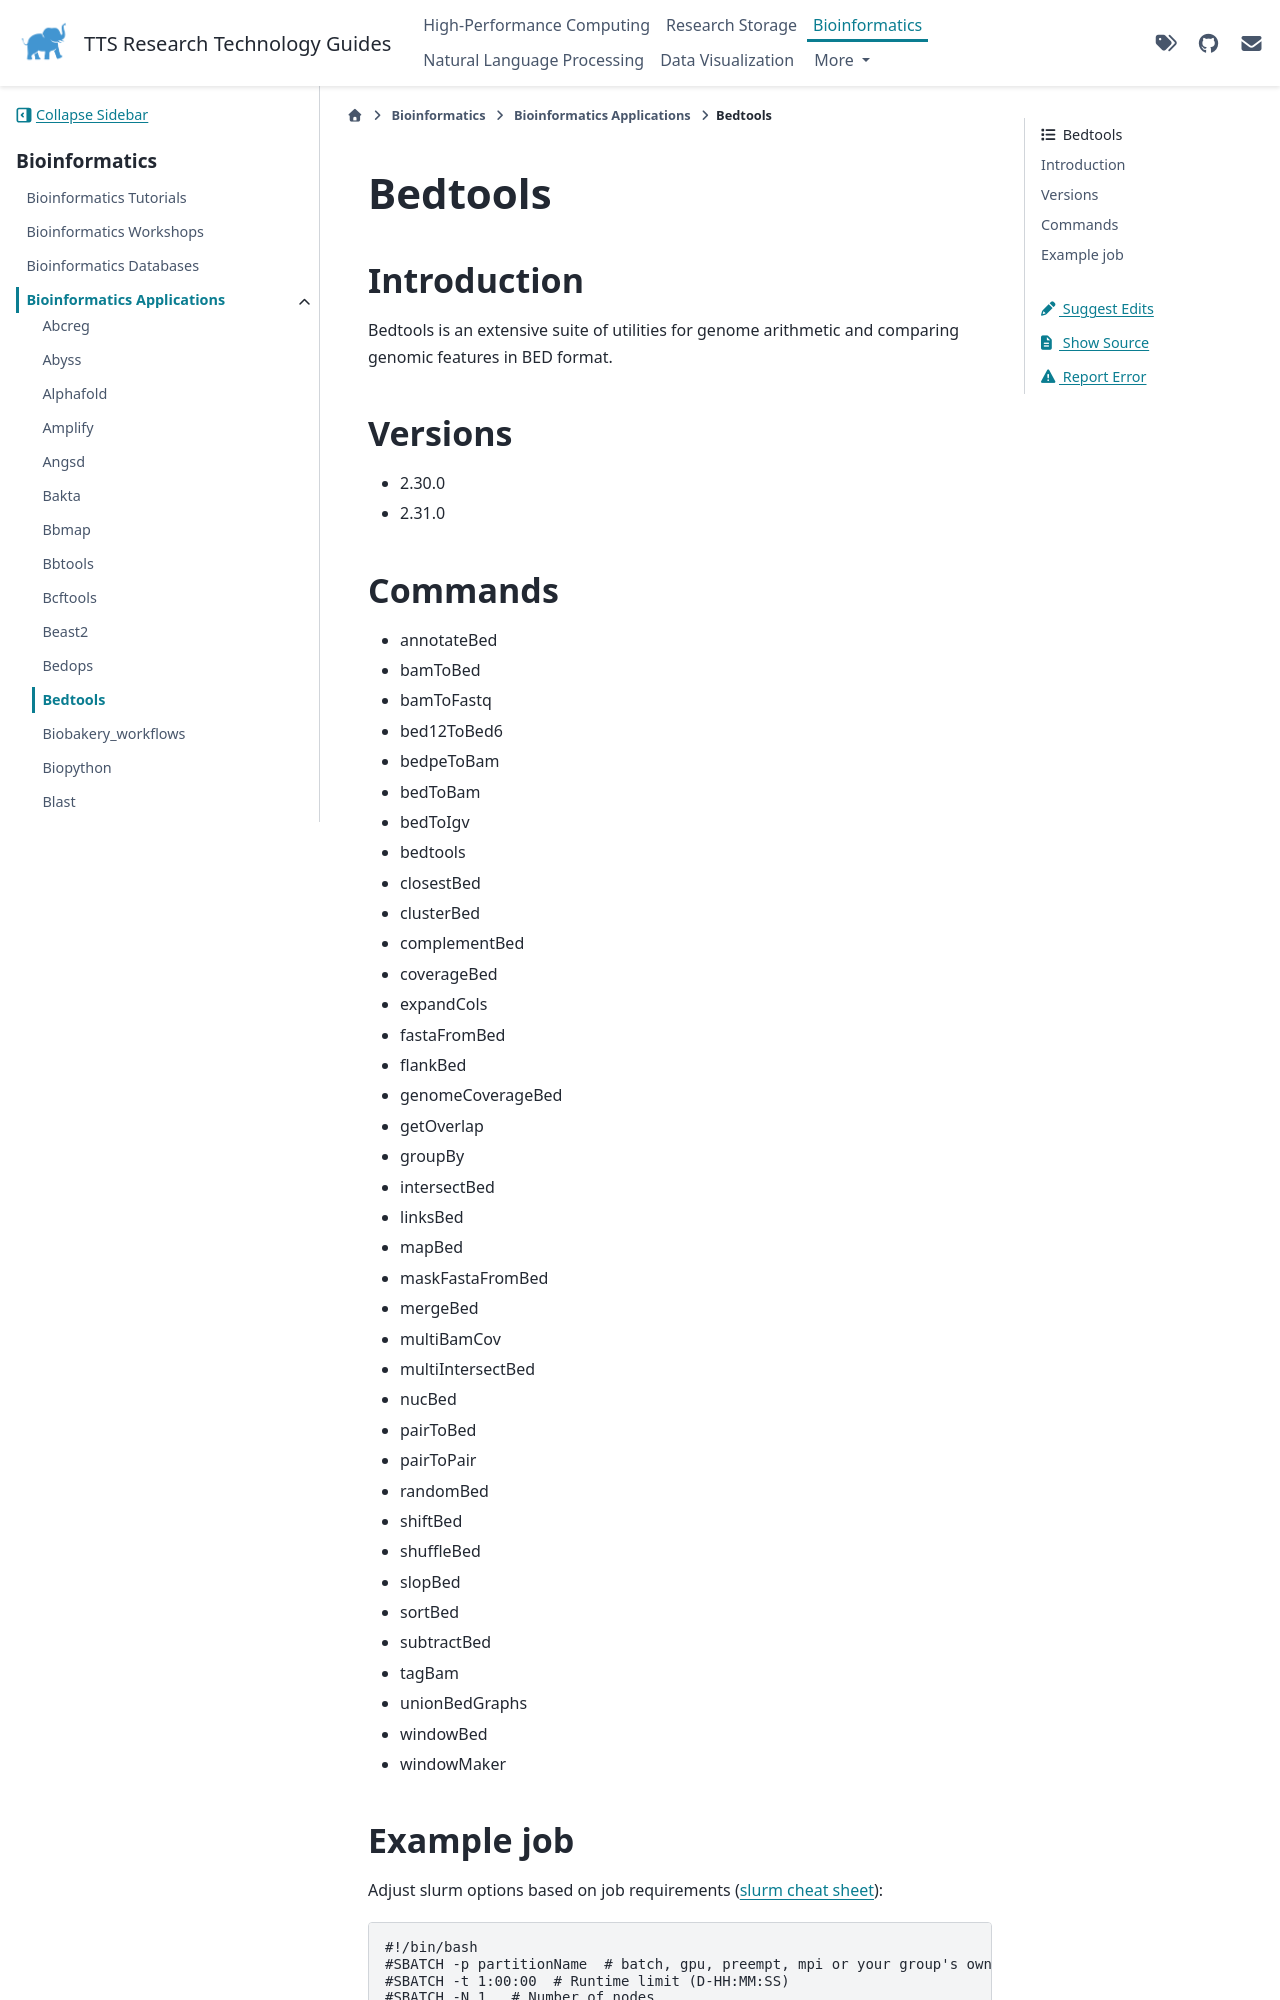

repository: TuftsRT/guides · page: bio/apps/bedtools.html · generator: sphinx

##########
 Bedtools
##########

**************
 Introduction
**************

Bedtools is an extensive suite of utilities for genome arithmetic and
comparing genomic features in BED format.

**********
 Versions
**********

-  2.30.0
-  2.31.0

**********
 Commands
**********

-  annotateBed
-  bamToBed
-  bamToFastq
-  bed12ToBed6
-  bedpeToBam
-  bedToBam
-  bedToIgv
-  bedtools
-  closestBed
-  clusterBed
-  complementBed
-  coverageBed
-  expandCols
-  fastaFromBed
-  flankBed
-  genomeCoverageBed
-  getOverlap
-  groupBy
-  intersectBed
-  linksBed
-  mapBed
-  maskFastaFromBed
-  mergeBed
-  multiBamCov
-  multiIntersectBed
-  nucBed
-  pairToBed
-  pairToPair
-  randomBed
-  shiftBed
-  shuffleBed
-  slopBed
-  sortBed
-  subtractBed
-  tagBam
-  unionBedGraphs
-  windowBed
-  windowMaker
